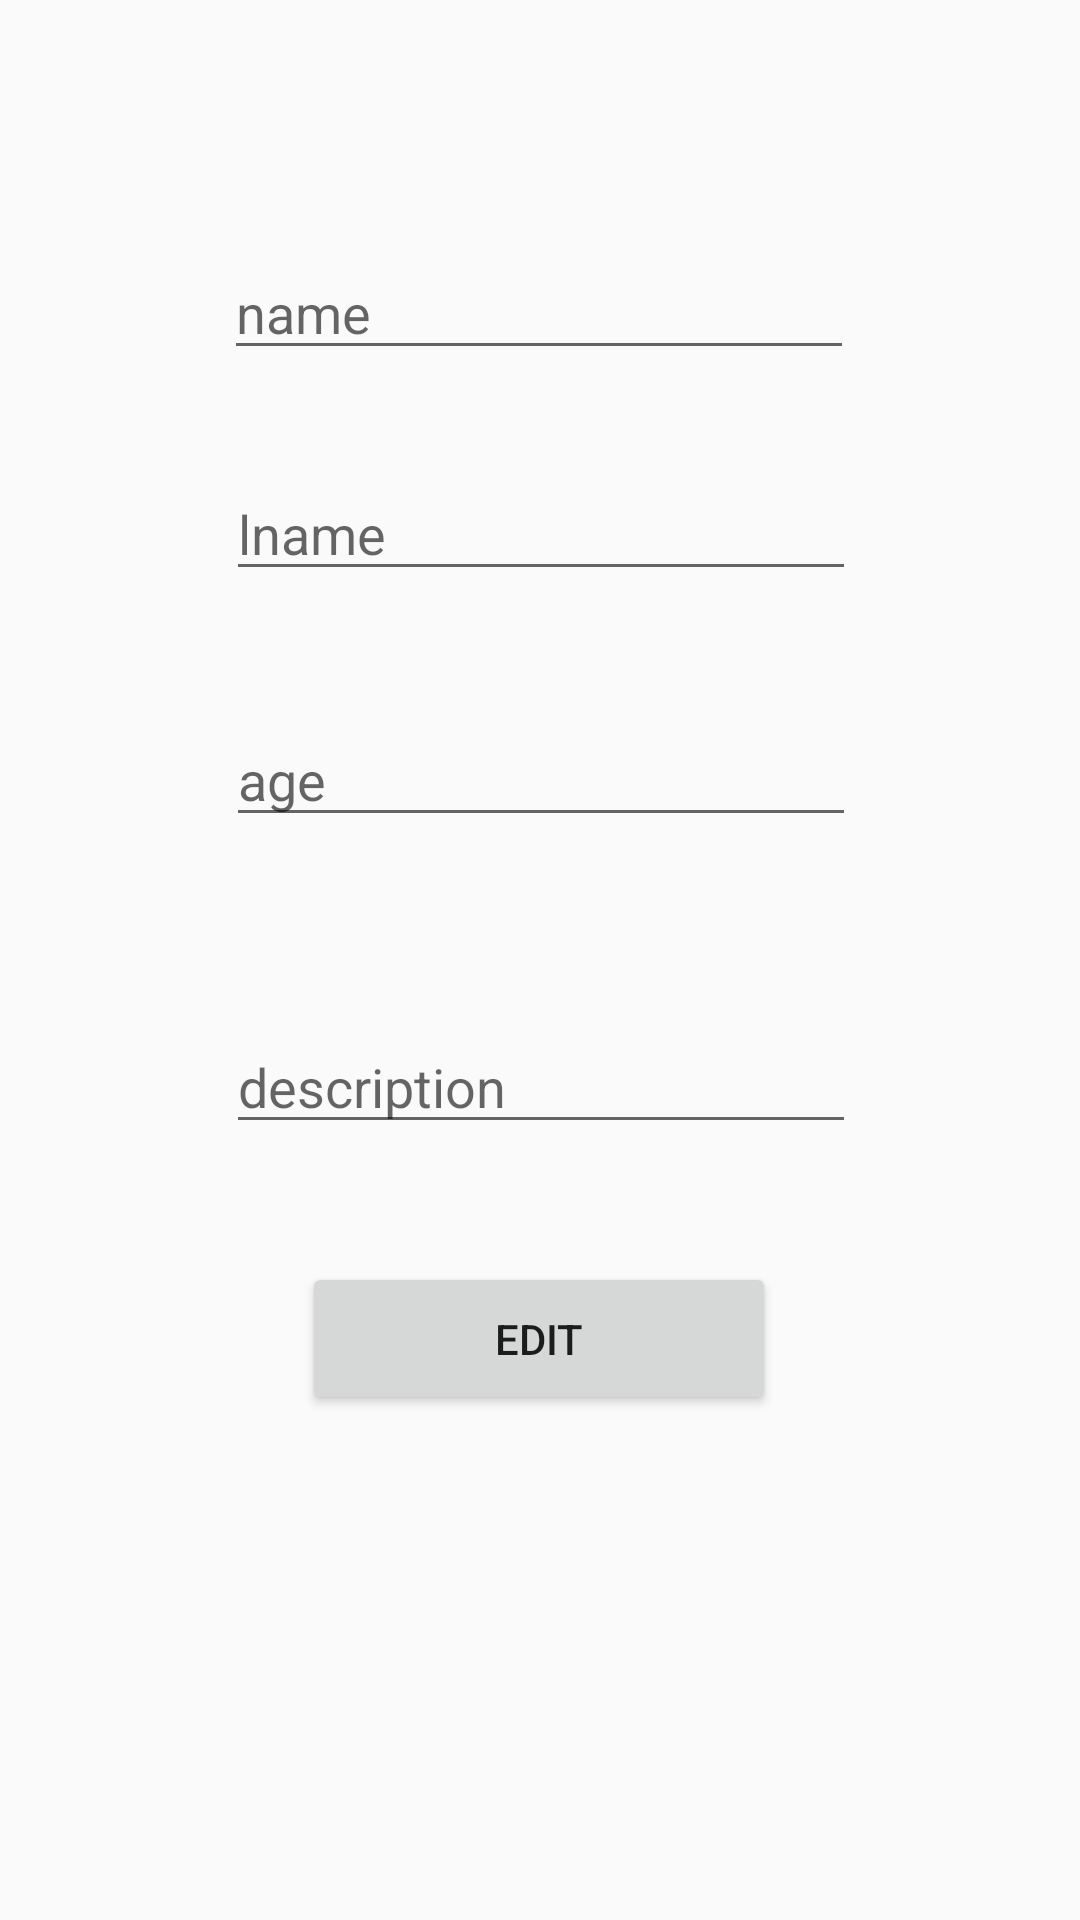

Write the Android layout XML for this screen, with the resource values it uses.
<!-- AndroidManifest.xml: application theme Theme.SQLiteRecyclerViewMy -->
<!-- res/layout/activity_edit_data.xml -->
<?xml version="1.0" encoding="utf-8"?>
<android.support.constraint.ConstraintLayout xmlns:android="http://schemas.android.com/apk/res/android"
    xmlns:app="http://schemas.android.com/apk/res-auto"
    xmlns:tools="http://schemas.android.com/tools"
    android:layout_width="match_parent"
    android:layout_height="match_parent"
    tools:context="View.EditData">

    <EditText
        android:id="@+id/ageEdit"
        android:layout_width="wrap_content"
        android:layout_height="wrap_content"
        android:ems="10"
        android:hint="age"
        android:inputType="textPersonName"
        app:layout_constraintBottom_toBottomOf="parent"
        app:layout_constraintEnd_toEndOf="parent"
        app:layout_constraintHorizontal_bias="0.502"
        app:layout_constraintStart_toStartOf="parent"
        app:layout_constraintTop_toTopOf="parent"
        app:layout_constraintVertical_bias="0.397" />

    <EditText
        android:id="@+id/lnameEdit"
        android:layout_width="wrap_content"
        android:layout_height="wrap_content"
        android:ems="10"
        android:hint="lname"
        android:inputType="textPersonName"
        app:layout_constraintBottom_toBottomOf="parent"
        app:layout_constraintEnd_toEndOf="parent"
        app:layout_constraintHorizontal_bias="0.502"
        app:layout_constraintStart_toStartOf="parent"
        app:layout_constraintTop_toTopOf="parent"
        app:layout_constraintVertical_bias="0.26" />

    <EditText
        android:id="@+id/nameEdit"
        android:layout_width="wrap_content"
        android:layout_height="wrap_content"
        android:ems="10"
        android:hint="name"
        android:inputType="textPersonName"
        app:layout_constraintBottom_toBottomOf="parent"
        app:layout_constraintEnd_toEndOf="parent"
        app:layout_constraintHorizontal_bias="0.497"
        app:layout_constraintStart_toStartOf="parent"
        app:layout_constraintTop_toTopOf="parent"
        app:layout_constraintVertical_bias="0.137" />

    <Button
        android:id="@+id/buttonEdit"
        android:layout_width="158dp"
        android:layout_height="51dp"
        android:text="edit"
        app:layout_constraintBottom_toBottomOf="parent"
        app:layout_constraintEnd_toEndOf="parent"
        app:layout_constraintHorizontal_bias="0.498"
        app:layout_constraintStart_toStartOf="parent"
        app:layout_constraintTop_toTopOf="parent"
        app:layout_constraintVertical_bias="0.714" />

    <EditText
        android:id="@+id/descEdit"
        android:layout_width="wrap_content"
        android:layout_height="wrap_content"
        android:ems="10"
        android:hint="description"
        android:inputType="textPersonName"
        app:layout_constraintBottom_toBottomOf="parent"
        app:layout_constraintEnd_toEndOf="parent"
        app:layout_constraintHorizontal_bias="0.502"
        app:layout_constraintStart_toStartOf="parent"
        app:layout_constraintTop_toTopOf="parent"
        app:layout_constraintVertical_bias="0.568" />
</android.support.constraint.ConstraintLayout>
<!-- resources referenced by this layout -->
<resources>
  <style name="Theme.SQLiteRecyclerViewMy" parent="Theme.AppCompat.Light.DarkActionBar">
          
          <item name="colorPrimary">@color/purple_500</item>
          <item name="colorPrimaryDark">@color/purple_700</item>
          <item name="colorAccent">@color/teal_200</item>
          
      </style>
  <!-- not gathered from this repository: default colours our renderer supplied (Android Studio template values) -->
  <color name="purple_500">#FF6200EE</color>
  <color name="purple_700">#FF3700B3</color>
  <color name="teal_200">#FF03DAC5</color>
</resources>
